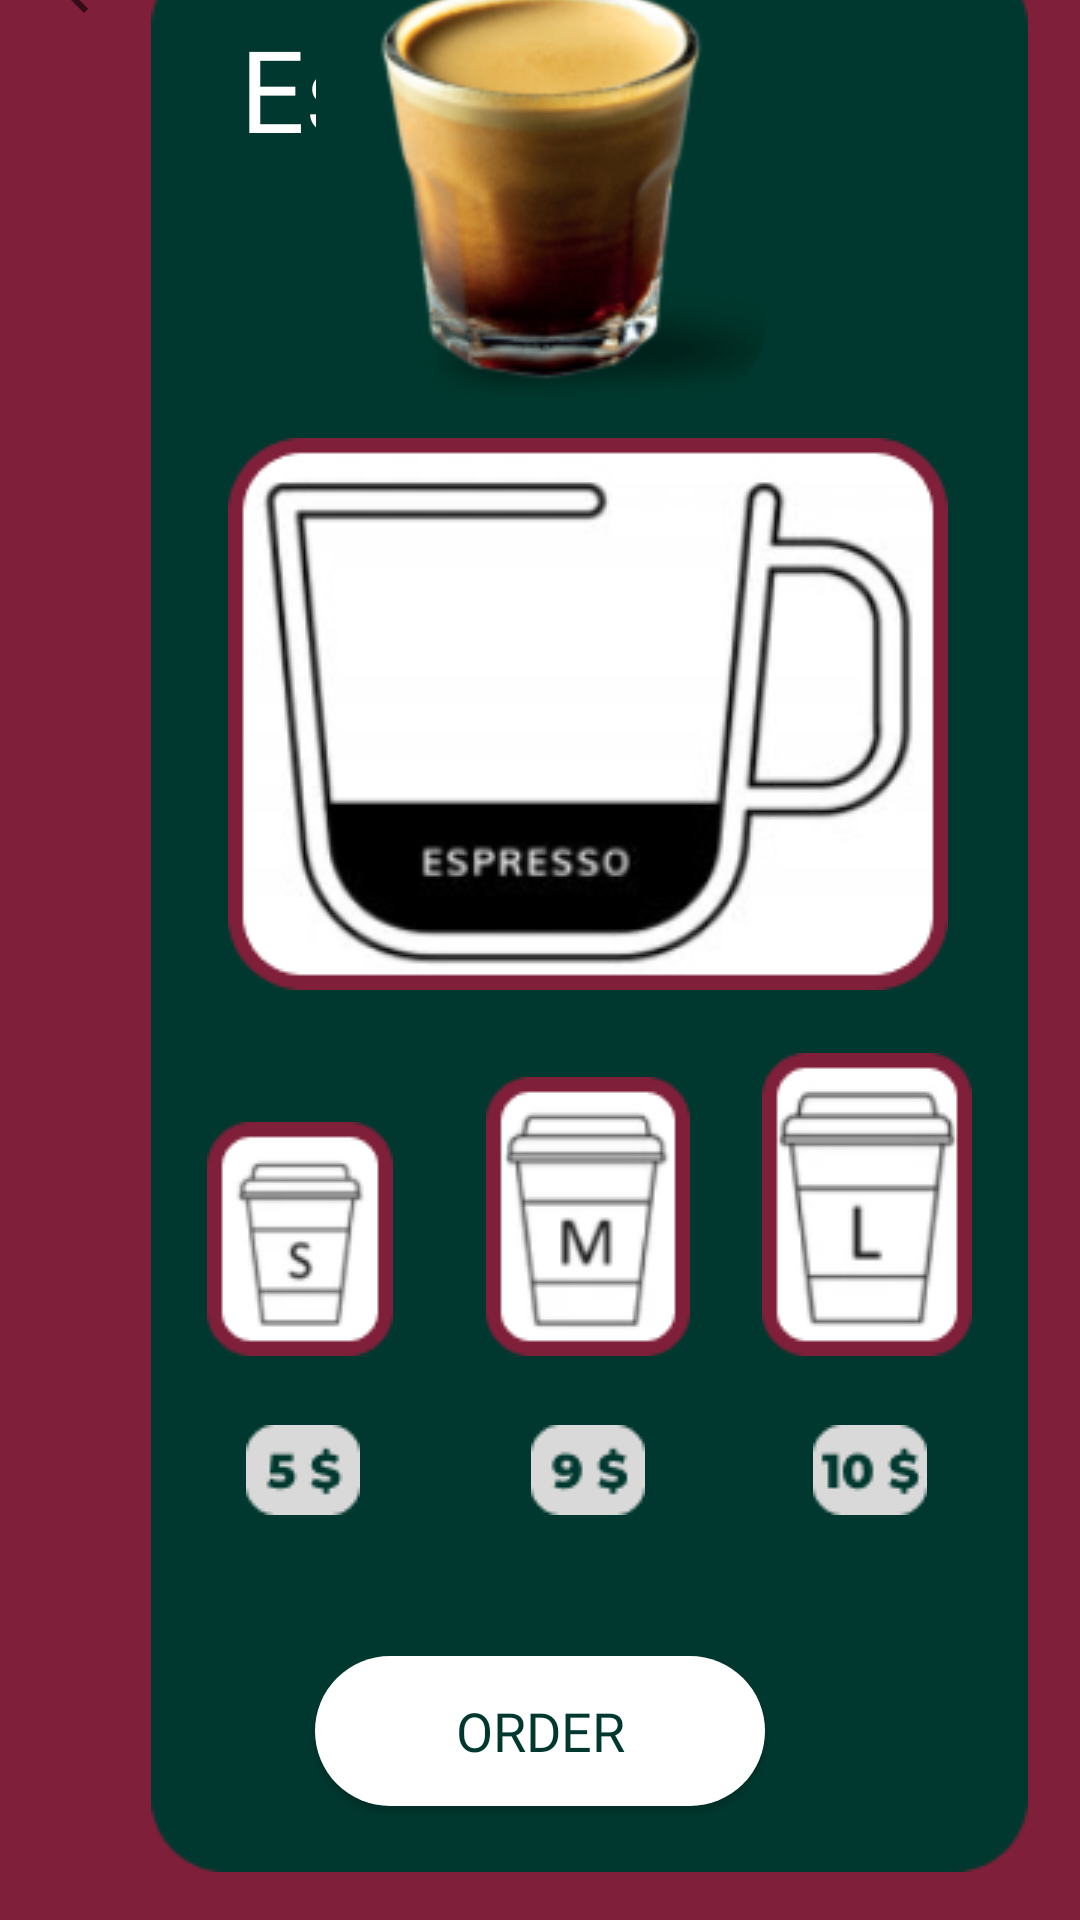

Here is an Android app screen rendered from its layout file. Give the layout XML and the strings, colors and styles it references.
<!-- AndroidManifest.xml: application theme Theme.CafeMenuApp -->
<!-- res/layout/activity_espresso_menu.xml -->
<?xml version="1.0" encoding="utf-8"?>
<androidx.constraintlayout.widget.ConstraintLayout xmlns:android="http://schemas.android.com/apk/res/android"
    xmlns:app="http://schemas.android.com/apk/res-auto"
    xmlns:tools="http://schemas.android.com/tools"
    android:layout_width="match_parent"
    android:layout_height="match_parent"
    android:background="@drawable/custom_background"
    tools:context=".EspressoMenu">

    <ImageButton
        android:id="@+id/backPageButton2"
        android:layout_width="wrap_content"
        android:layout_height="wrap_content"
        android:layout_marginStart="16dp"
        android:background="@drawable/custom_image_button"
        android:onClick="backPage"
        app:layout_constraintStart_toStartOf="parent"
        app:layout_constraintTop_toTopOf="@+id/imageView"
        app:srcCompat="?attr/actionModeCloseDrawable" />

    <ImageView
        android:id="@+id/imageView"
        android:layout_width="wrap_content"
        android:layout_height="wrap_content"
        android:layout_marginStart="9dp"
        android:layout_marginBottom="16dp"
        app:layout_constraintBottom_toBottomOf="parent"
        app:layout_constraintStart_toEndOf="@+id/backPageButton2"
        app:srcCompat="@drawable/green_background" />

    <ImageButton
        android:id="@+id/imageButton11"
        android:layout_width="wrap_content"
        android:layout_height="wrap_content"
        android:layout_marginStart="20dp"
        android:background="@drawable/custom_image_button"
        android:onClick="coffee_size_s"
        app:layout_constraintBottom_toBottomOf="@+id/imageButton16"
        app:layout_constraintStart_toStartOf="@+id/imageView"
        app:srcCompat="@drawable/s_size_coffee" />

    <ImageButton
        android:id="@+id/imageButton16"
        android:layout_width="wrap_content"
        android:layout_height="wrap_content"
        android:layout_marginEnd="24dp"
        android:background="@drawable/custom_image_button"
        android:onClick="coffee_size_m"
        app:layout_constraintBottom_toBottomOf="@+id/imageButton17"
        app:layout_constraintEnd_toStartOf="@+id/imageButton17"
        app:srcCompat="@drawable/m_size_coffee" />

    <ImageButton
        android:id="@+id/imageButton17"
        android:layout_width="wrap_content"
        android:layout_height="wrap_content"
        android:layout_marginTop="21dp"
        android:layout_marginEnd="20dp"
        android:background="@drawable/custom_image_button"
        android:onClick="coffee_size_l"
        app:layout_constraintEnd_toEndOf="@+id/imageView"
        app:layout_constraintTop_toBottomOf="@+id/imageView18"
        app:srcCompat="@drawable/l_size_coffee" />

    <ImageView
        android:id="@+id/imageView11"
        android:layout_width="wrap_content"
        android:layout_height="wrap_content"
        android:layout_marginTop="23dp"
        android:layout_marginEnd="11dp"
        app:layout_constraintEnd_toEndOf="@+id/imageButton11"
        app:layout_constraintTop_toBottomOf="@+id/imageButton11"
        app:srcCompat="@drawable/dollar_5" />

    <ImageView
        android:id="@+id/imageView12"
        android:layout_width="wrap_content"
        android:layout_height="wrap_content"
        android:layout_marginStart="15dp"
        android:layout_marginTop="23dp"
        app:layout_constraintStart_toStartOf="@+id/imageButton16"
        app:layout_constraintTop_toBottomOf="@+id/imageButton16"
        app:srcCompat="@drawable/dollar_9" />

    <ImageView
        android:id="@+id/imageView13"
        android:layout_width="wrap_content"
        android:layout_height="wrap_content"
        android:layout_marginTop="23dp"
        android:layout_marginEnd="15dp"
        app:layout_constraintEnd_toEndOf="@+id/imageButton17"
        app:layout_constraintTop_toBottomOf="@+id/imageButton17"
        app:srcCompat="@drawable/dollar_10" />

    <TextView
        android:id="@+id/coldBrewText"
        android:layout_width="200dp"
        android:layout_height="43dp"
        android:layout_marginTop="4dp"
        android:fontFamily="@font/archivo_black"
        android:text="Espresso"
        android:textColor="#FFFFFF"
        android:textSize="38dp"
        app:layout_constraintEnd_toEndOf="parent"
        app:layout_constraintStart_toStartOf="parent"
        app:layout_constraintTop_toTopOf="parent" />

    <Button
        android:id="@+id/button"
        android:layout_width="150dp"
        android:layout_height="50dp"
        android:layout_marginTop="50dp"
        android:layout_marginBottom="41dp"
        android:background="@drawable/custom_button"
        android:fontFamily="@font/archivo_black"
        android:onClick="order"
        android:text="Order"
        android:textColor="#00382F"
        android:textSize="18dp"
        app:layout_constraintBottom_toBottomOf="parent"
        app:layout_constraintEnd_toEndOf="parent"
        app:layout_constraintStart_toStartOf="parent"
        app:layout_constraintTop_toBottomOf="@+id/imageView13" />

    <ImageView
        android:id="@+id/imageView17"
        android:layout_width="wrap_content"
        android:layout_height="wrap_content"
        app:layout_constraintEnd_toEndOf="parent"
        app:layout_constraintStart_toStartOf="parent"
        app:layout_constraintTop_toTopOf="@+id/imageView"
        app:srcCompat="@drawable/espresso" />

    <ImageView
        android:id="@+id/imageView18"
        android:layout_width="wrap_content"
        android:layout_height="wrap_content"
        android:layout_marginTop="12dp"
        android:layout_marginEnd="8dp"
        app:layout_constraintEnd_toEndOf="@+id/imageButton17"
        app:layout_constraintTop_toBottomOf="@+id/imageView17"
        app:srcCompat="@drawable/espresso_making" />

</androidx.constraintlayout.widget.ConstraintLayout>
<!-- resources referenced by this layout -->
<resources>
  <!-- drawable custom_background (drawable) -->
  <?xml version="1.0" encoding="utf-8"?>
  <shape xmlns:android="http://schemas.android.com/apk/res/android" android:shape="rectangle">
      <gradient android:startColor="#7F1F39" android:endColor="#7F1F39" android:angle="225" />
  </shape>
  <!-- drawable custom_button (drawable) -->
  <?xml version="1.0" encoding="utf-8"?>
  <shape xmlns:android="http://schemas.android.com/apk/res/android" android:shape="rectangle">
  
     <solid android:color="@color/white"/>
     <corners android:radius="25dp"/>
  
  </shape>
  <!-- drawable dollar_10: png bitmap (drawable, 1031 bytes) -->
  <!-- drawable dollar_5: png bitmap (drawable, 952 bytes) -->
  <!-- drawable dollar_9: png bitmap (drawable, 997 bytes) -->
  <!-- drawable espresso: png bitmap (drawable, 27743 bytes) -->
  <!-- drawable espresso_making: png bitmap (drawable, 17329 bytes) -->
  <!-- drawable green_background: png bitmap (drawable, 3032 bytes) -->
  <!-- drawable l_size_coffee: png bitmap (drawable, 3779 bytes) -->
  <!-- drawable m_size_coffee: png bitmap (drawable, 3801 bytes) -->
  <!-- drawable s_size_coffee: png bitmap (drawable, 3080 bytes) -->
  <style name="Theme.CafeMenuApp" parent="Theme.AppCompat.DayNight.NoActionBar">
          
          <item name="colorPrimary">@color/purple_500</item>
          <item name="colorPrimaryVariant">@color/purple_700</item>
          <item name="colorOnPrimary">@color/white</item>
          
          <item name="colorSecondary">@color/teal_200</item>
          <item name="colorSecondaryVariant">@color/teal_700</item>
          <item name="colorOnSecondary">@color/black</item>
          
          <item name="android:statusBarColor" tools:targetApi="l">?attr/colorPrimaryVariant</item>
          
      </style>
  <!-- not gathered from this repository: default colours our renderer supplied (Android Studio template values) -->
  <color name="purple_500">#FF6200EE</color>
  <color name="purple_700">#FF3700B3</color>
  <color name="teal_200">#FF03DAC5</color>
  <color name="teal_700">#FF018786</color>
  <color name="black">#FF000000</color>
  <color name="white">#FFFFFFFF</color>
</resources>
